Run: headless pygame with SDL's dummy video driver; simulated clock (each Clock.tick advances the game by its frame time, no real sleeping); random seed 0; keys injected as events and as key.get_pressed() state; mouse plan: one left click at the window centre at the start of phase 2, then a move to the lower-right quarter at the start of phase 3; restart key R tapped at the start of phases 3 and 4.
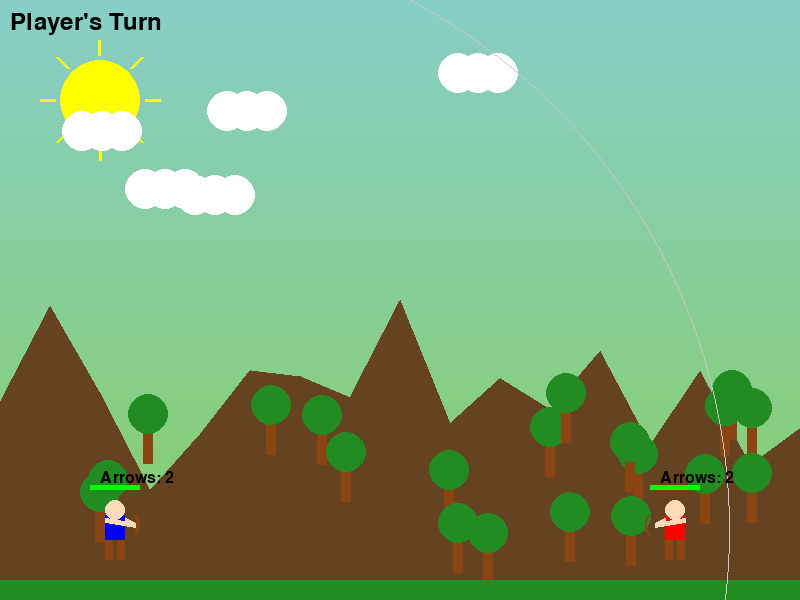
Frame 1 of 4 · flips 1–60 · no input
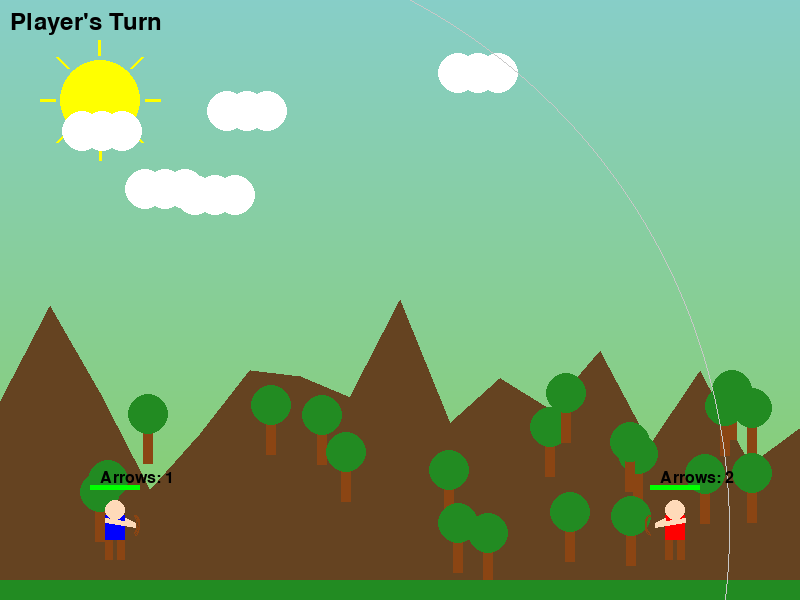
Frame 2 of 4 · flips 61–180 · clicked the window centre · tapped SPACE, RETURN · held RIGHT (→), D
Frame 3 of 4 · flips 181–300 · moved the mouse to the lower-right quarter · tapped R · held DOWN (↓), S · screen unchanged from frame 2, image omitted
Frame 4 of 4 · flips 301–420 · tapped R · held LEFT (←), A, UP (↑), W · screen unchanged from frame 3, image omitted

The pygame program that drew these frames:

import pygame
import math
import random

# Initialize Pygame
pygame.init()

# Constants
WINDOW_WIDTH = 800
WINDOW_HEIGHT = 600
GRAVITY = 0.25  # Reduced gravity for better arc
MAX_POWER = 40  # Increased max power
POWER_MULTIPLIER = 0.4  # Increased power multiplier
MAX_RANGE = 600  # Increased maximum shooting range
ARROWS_PER_TURN = 2  # Number of arrows per turn
ARROW_DAMAGE = 35  # Increased damage for more exciting gameplay

# Colors
WHITE = (255, 255, 255)
BLACK = (0, 0, 0)
RED = (255, 0, 0)
GREEN = (0, 255, 0)
BLUE = (0, 0, 255)
BROWN = (139, 69, 19)
SKIN = (255, 218, 185)
SKY_BLUE = (135, 206, 235)
GRASS_GREEN = (34, 139, 34)
MOUNTAIN_BROWN = (101, 67, 33)

# Create a simple nature background
def create_background():
    background = pygame.Surface((WINDOW_WIDTH, WINDOW_HEIGHT))
    
    # Sky gradient
    for y in range(WINDOW_HEIGHT):
        blue = int(200 - (y / WINDOW_HEIGHT * 100))
        color = (135, 206, blue)
        pygame.draw.line(background, color, (0, y), (WINDOW_WIDTH, y))
    
    # Mountains in background
    mountain_points = [(0, WINDOW_HEIGHT - 100)]
    for x in range(0, WINDOW_WIDTH + 50, 50):
        height = random.randint(100, 300)
        mountain_points.append((x, WINDOW_HEIGHT - height))
    mountain_points.append((WINDOW_WIDTH, WINDOW_HEIGHT - 100))
    mountain_points.append((WINDOW_WIDTH, WINDOW_HEIGHT))
    mountain_points.append((0, WINDOW_HEIGHT))
    pygame.draw.polygon(background, MOUNTAIN_BROWN, mountain_points)
    
    # Trees
    for _ in range(20):
        x = random.randint(0, WINDOW_WIDTH)
        y = random.randint(WINDOW_HEIGHT - 200, WINDOW_HEIGHT - 50)
        # Tree trunk
        pygame.draw.rect(background, BROWN, (x, y, 10, 40))
        # Tree top
        pygame.draw.circle(background, GRASS_GREEN, (x + 5, y - 10), 20)
    
    # Sun
    pygame.draw.circle(background, (255, 255, 0), (100, 100), 40)
    for i in range(8):  # Sun rays
        angle = i * math.pi / 4
        start_x = 100 + math.cos(angle) * 45
        start_y = 100 + math.sin(angle) * 45
        end_x = 100 + math.cos(angle) * 60
        end_y = 100 + math.sin(angle) * 60
        pygame.draw.line(background, (255, 255, 0), (start_x, start_y), (end_x, end_y), 3)
    
    # Clouds
    for _ in range(5):
        x = random.randint(0, WINDOW_WIDTH)
        y = random.randint(50, 200)
        for i in range(3):
            pygame.draw.circle(background, WHITE, (x + i * 20, y), 20)
    
    return background

# Create background once
BACKGROUND = create_background()

# Set up the display
screen = pygame.display.set_mode((WINDOW_WIDTH, WINDOW_HEIGHT))
pygame.display.set_caption("Archery Battle")
clock = pygame.time.Clock()

class Character:
    def __init__(self, x, y, color, is_player=True):
        self.x = x
        self.y = y
        self.width = 30
        self.height = 60
        self.color = color
        self.health = 100
        self.is_player = is_player
        self.is_hit = False
        self.hit_timer = 0
        self.arrows_left = ARROWS_PER_TURN
        self.bow_angle = 0  # Angle of the bow

    def draw(self, screen):
        # Draw legs
        leg_width = 8
        leg_height = 20
        pygame.draw.rect(screen, BROWN, (self.x + 5, self.y + 40, leg_width, leg_height))
        pygame.draw.rect(screen, BROWN, (self.x + 17, self.y + 40, leg_width, leg_height))
        
        # Draw body
        pygame.draw.rect(screen, self.color, (self.x + 5, self.y + 15, 20, 25))
        
        # Draw head
        pygame.draw.circle(screen, SKIN, (self.x + 15, self.y + 10), 10)
        
        # Draw arms and bow
        if self.is_player:
            # Right arm holding bow
            pygame.draw.line(screen, SKIN, 
                           (self.x + 25, self.y + 20),
                           (self.x + 35, self.y + 25), 5)
            
            # Draw bow
            bow_start = (self.x + 35, self.y + 25)
            bow_angle_rad = math.radians(self.bow_angle)
            bow_length = 20
            bow_end = (bow_start[0] + math.cos(bow_angle_rad) * bow_length,
                      bow_start[1] + math.sin(bow_angle_rad) * bow_length)
            pygame.draw.arc(screen, BROWN, 
                          (bow_start[0]-5, bow_start[1]-10, 10, 20),
                          -math.pi/2, math.pi/2, 2)
            
            # Left arm drawing bowstring
            pygame.draw.line(screen, SKIN,
                           (self.x + 5, self.y + 20),
                           (self.x + 35, self.y + 25), 5)
        else:
            # Mirror image for bot
            pygame.draw.line(screen, SKIN,
                           (self.x + 5, self.y + 20),
                           (self.x - 5, self.y + 25), 5)
            pygame.draw.arc(screen, BROWN,
                          (self.x - 15, self.y + 15, 10, 20),
                          math.pi/2, 3*math.pi/2, 2)
            pygame.draw.line(screen, SKIN,
                           (self.x + 25, self.y + 20),
                           (self.x - 5, self.y + 25), 5)
        
        # Draw health bar
        health_width = 50
        health_height = 5
        health_x = self.x - (health_width - self.width) // 2
        pygame.draw.rect(screen, RED, (health_x, self.y - 15, health_width, health_height))
        pygame.draw.rect(screen, GREEN, (health_x, self.y - 15, 
                        health_width * (self.health / 100), health_height))
        
        # Draw arrows left indicator
        arrows_text = f"Arrows: {self.arrows_left}"
        font = pygame.font.Font(None, 24)
        text = font.render(arrows_text, True, BLACK)
        screen.blit(text, (self.x, self.y - 30))

        # Flash effect when hit
        if self.is_hit and self.hit_timer > 0:
            pygame.draw.rect(screen, WHITE, (self.x, self.y, self.width, self.height), 2)
            self.hit_timer -= 1
            if self.hit_timer == 0:
                self.is_hit = False

    def take_damage(self, damage):
        self.health -= damage
        self.is_hit = True
        self.hit_timer = 10
        if self.health < 0:
            self.health = 0

    def update_bow_angle(self, mouse_pos):
        if self.is_player:
            dx = mouse_pos[0] - (self.x + 35)
            dy = mouse_pos[1] - (self.y + 25)
            self.bow_angle = math.degrees(math.atan2(dy, dx))

class Arrow:
    def __init__(self, x, y, vx, vy):
        self.x = x
        self.y = y
        self.vx = vx
        self.vy = vy
        self.angle = math.atan2(vy, vx)
        self.active = True

    def update(self):
        if self.active:
            self.x += self.vx
            self.y += self.vy
            self.vy += GRAVITY
            self.angle = math.atan2(self.vy, self.vx)
            
            # Check if arrow is off screen or hits ground
            if (self.x < 0 or self.x > WINDOW_WIDTH or 
                self.y < 0 or self.y > WINDOW_HEIGHT - 20):
                self.active = False

    def draw(self, screen):
        if self.active:
            # Draw arrow as a line with a triangle head
            arrow_length = 20
            dx = math.cos(self.angle) * arrow_length
            dy = math.sin(self.angle) * arrow_length
            
            # Arrow shaft
            end_x = self.x + dx
            end_y = self.y + dy
            pygame.draw.line(screen, BROWN, (self.x, self.y), (end_x, end_y), 2)
            
            # Arrow head
            head_size = 5
            head_angle = math.pi/6  # 30 degrees
            angle1 = self.angle + head_angle
            angle2 = self.angle - head_angle
            head1_x = end_x - head_size * math.cos(angle1)
            head1_y = end_y - head_size * math.sin(angle1)
            head2_x = end_x - head_size * math.cos(angle2)
            head2_y = end_y - head_size * math.sin(angle2)
            
            pygame.draw.polygon(screen, BROWN, [
                (end_x, end_y),
                (head1_x, head1_y),
                (head2_x, head2_y)
            ])

    def check_collision(self, character):
        if self.active:
            if (self.x > character.x and self.x < character.x + character.width and
                self.y > character.y and self.y < character.y + character.height):
                character.take_damage(ARROW_DAMAGE)  # Use the new ARROW_DAMAGE constant
                self.active = False
                return True
        return False

class Game:
    def __init__(self):
        self.player = Character(100, WINDOW_HEIGHT - 100, BLUE)
        self.bot = Character(WINDOW_WIDTH - 140, WINDOW_HEIGHT - 100, RED, False)
        self.arrows = []
        self.player_turn = True
        self.game_over = False
        self.winner = None
        self.dragging = False
        self.drag_start = None
        self.font = pygame.font.Font(None, 36)

    def handle_input(self):
        mouse_pos = pygame.mouse.get_pos()
        
        # Update bow angle while mouse moves
        if self.player_turn and not self.game_over:
            self.player.update_bow_angle(mouse_pos)
        
        for event in pygame.event.get():
            if event.type == pygame.QUIT:
                return False
            
            if event.type == pygame.MOUSEBUTTONDOWN and event.button == 1:
                if self.player_turn and not self.game_over and self.player.arrows_left > 0:
                    # Check if within range
                    dx = mouse_pos[0] - (self.player.x + self.player.width)
                    dy = mouse_pos[1] - (self.player.y + self.player.height/2)
                    distance = math.sqrt(dx*dx + dy*dy)
                    
                    if distance <= MAX_RANGE:
                        self.dragging = True
                        self.drag_start = mouse_pos
            
            if event.type == pygame.MOUSEBUTTONUP and event.button == 1:
                if self.dragging:
                    end_pos = mouse_pos
                    dx = self.drag_start[0] - end_pos[0]
                    dy = self.drag_start[1] - end_pos[1]
                    power = min(math.sqrt(dx*dx + dy*dy), MAX_POWER)
                    angle = math.atan2(dy, dx)
                    
                    vx = math.cos(angle) * power * POWER_MULTIPLIER
                    vy = math.sin(angle) * power * POWER_MULTIPLIER
                    
                    self.arrows.append(Arrow(
                        self.player.x + 35,
                        self.player.y + 25,
                        vx, vy
                    ))
                    self.dragging = False
                    self.player.arrows_left -= 1
                    
                    # Switch turns if out of arrows
                    if self.player.arrows_left <= 0:
                        self.player_turn = False
                        self.bot.arrows_left = ARROWS_PER_TURN
            
            if event.type == pygame.KEYDOWN and event.key == pygame.K_r and self.game_over:
                self.__init__()
        
        return True

    def update(self):
        # Update arrows
        for arrow in self.arrows[:]:
            arrow.update()
            if arrow.check_collision(self.bot if self.player_turn else self.player):
                self.arrows.remove(arrow)
            elif not arrow.active:
                self.arrows.remove(arrow)

        # Bot's turn
        if not self.player_turn and not self.arrows and self.bot.arrows_left > 0:
            # Calculate trajectory to hit player
            start_x = self.bot.x
            start_y = self.bot.y + 25
            target_x = self.player.x + self.player.width//2
            target_y = self.player.y + self.player.height//2
            
            # Add some randomness to targeting
            target_x += random.randint(-20, 20)
            target_y += random.randint(-20, 20)
            
            # Calculate angle and power
            dx = target_x - start_x
            dy = target_y - start_y
            power = min(math.sqrt(dx*dx + dy*dy) * 0.3, MAX_POWER)  # Increased bot power
            angle = math.atan2(dy, dx)
            
            vx = math.cos(angle) * power * POWER_MULTIPLIER
            vy = math.sin(angle) * power * POWER_MULTIPLIER
            
            self.arrows.append(Arrow(start_x, start_y, vx, vy))
            self.bot.arrows_left -= 1
            
            # Switch turns if out of arrows
            if self.bot.arrows_left <= 0:
                self.player_turn = True
                self.player.arrows_left = ARROWS_PER_TURN

        # Check for game over
        if self.player.health <= 0:
            self.game_over = True
            self.winner = "Bot"
        elif self.bot.health <= 0:
            self.game_over = True
            self.winner = "Player"

    def draw(self):
        # Draw ground
        pygame.draw.rect(screen, GRASS_GREEN, (0, WINDOW_HEIGHT - 20, WINDOW_WIDTH, 20))
        
        # Draw range indicator for player
        if self.player_turn and not self.game_over:
            pygame.draw.circle(screen, (200, 200, 200), 
                             (self.player.x + self.player.width, 
                              self.player.y + self.player.height//2),
                             MAX_RANGE, 1)
        
        # Draw turn indicator
        turn_text = self.font.render("Player's Turn" if self.player_turn else "Bot's Turn", 
                                   True, BLACK)
        screen.blit(turn_text, (10, 10))
        
        # Draw characters
        self.player.draw(screen)
        self.bot.draw(screen)
        
        # Draw arrows
        for arrow in self.arrows:
            arrow.draw(screen)
        
        # Draw game over screen
        if self.game_over:
            game_over_text = self.font.render(f"Game Over! {self.winner} Wins!", True, BLACK)
            restart_text = self.font.render("Press R to Restart", True, BLACK)
            screen.blit(game_over_text, 
                       (WINDOW_WIDTH//2 - game_over_text.get_width()//2, 
                        WINDOW_HEIGHT//2 - 50))
            screen.blit(restart_text,
                       (WINDOW_WIDTH//2 - restart_text.get_width()//2,
                        WINDOW_HEIGHT//2 + 50))

def main():
    game = Game()
    running = True
    
    while running:
        running = game.handle_input()
        game.update()
        
        # Draw background first
        screen.blit(BACKGROUND, (0, 0))
        
        # Draw game elements
        game.draw()
        
        pygame.display.flip()
        clock.tick(60)

    pygame.quit()

if __name__ == "__main__":
    main()
